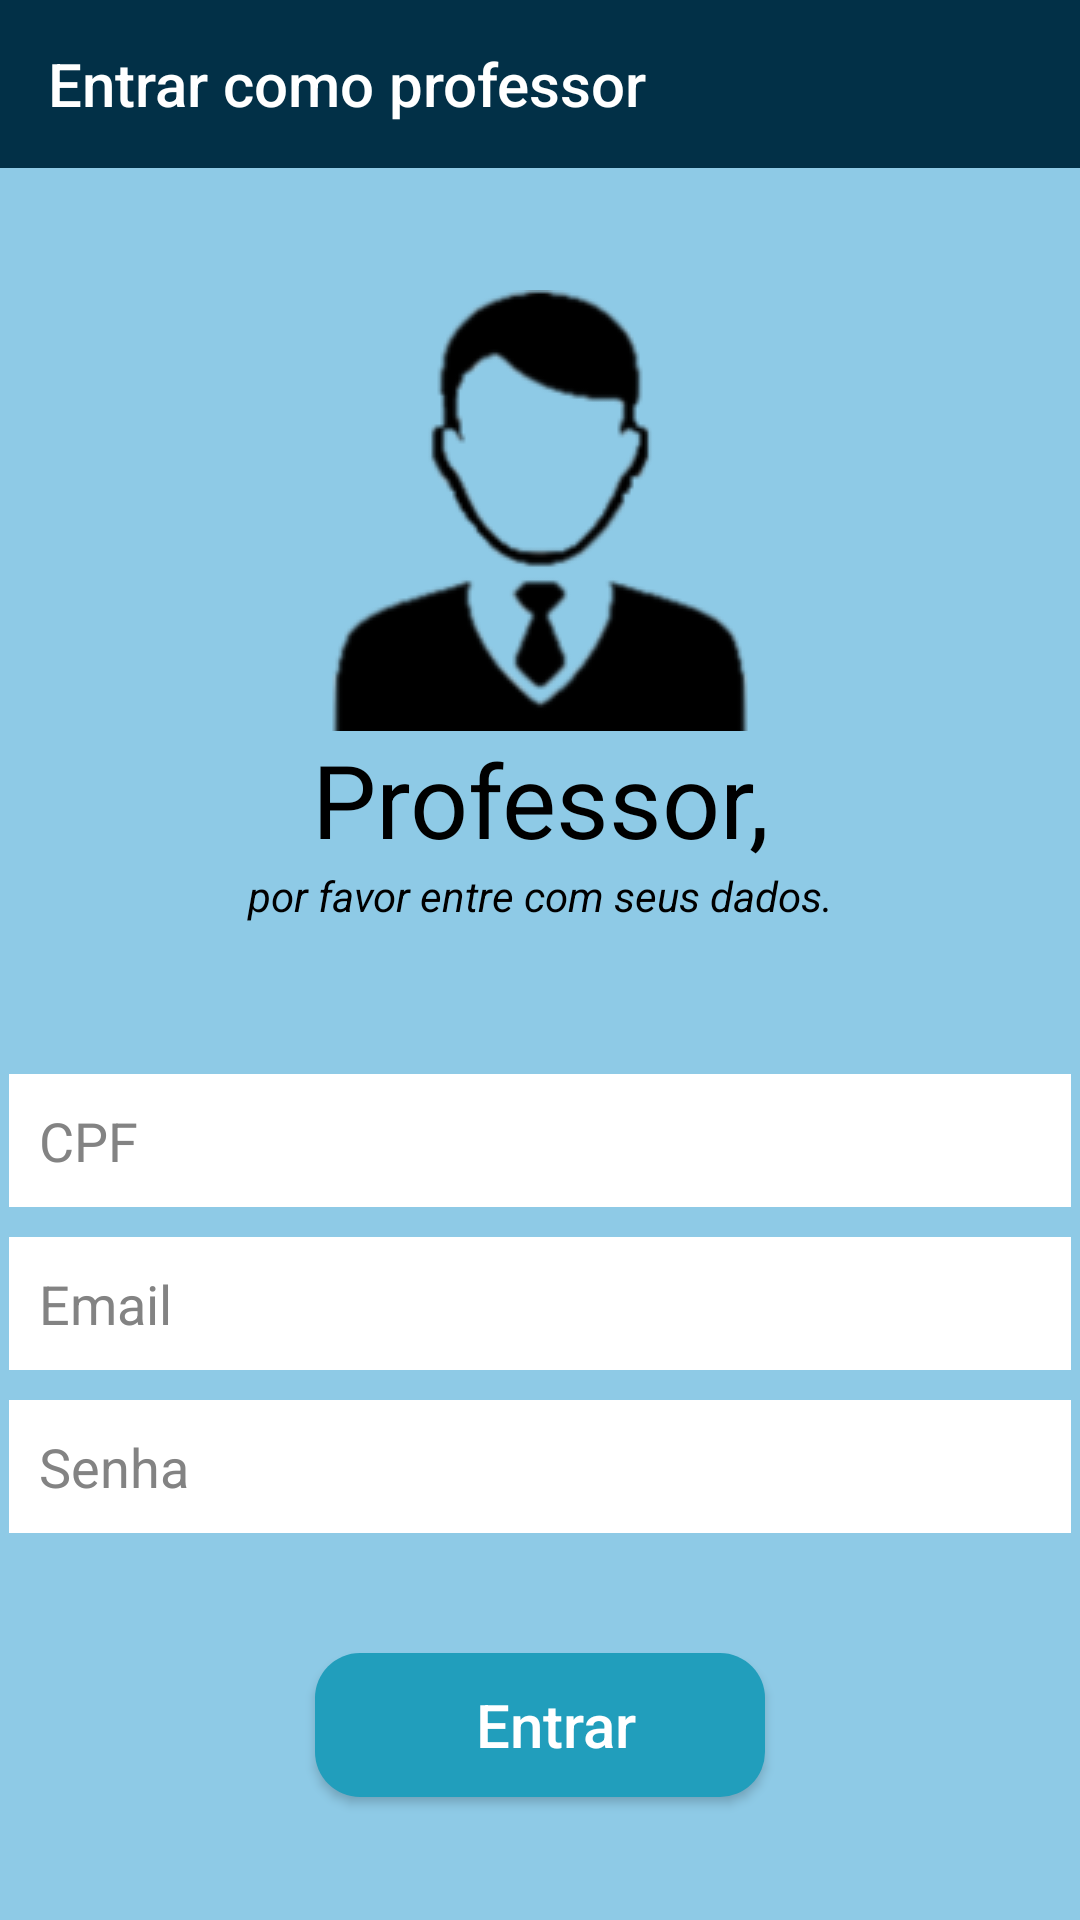

Here is an Android app screen rendered from its layout file. Give the layout XML and the strings, colors and styles it references.
<!-- AndroidManifest.xml: application theme Theme.EduSyst -->
<!-- res/layout/activity_login_professor.xml -->
<?xml version="1.0" encoding="utf-8"?>
<androidx.constraintlayout.widget.ConstraintLayout xmlns:android="http://schemas.android.com/apk/res/android"
    xmlns:app="http://schemas.android.com/apk/res-auto"
    xmlns:tools="http://schemas.android.com/tools"
    android:id="@+id/main"
    android:layout_width="match_parent"
    android:layout_height="match_parent"
    tools:context=".LoginProfessor">

    <androidx.appcompat.widget.Toolbar
        android:id="@+id/tb_login_prof"
        android:layout_width="match_parent"
        android:layout_height="?attr/actionBarSize"
        android:background="?attr/colorPrimary"
        app:layout_constraintTop_toTopOf="parent"
        app:title="Entrar como professor"
        app:titleTextColor="@android:color/white" />

    <LinearLayout
        android:layout_width="354dp"
        android:layout_height="602dp"
        android:gravity="center"
        android:orientation="vertical"
        app:layout_constraintBottom_toBottomOf="parent"
        app:layout_constraintEnd_toEndOf="parent"
        app:layout_constraintStart_toStartOf="parent"
        app:layout_constraintTop_toBottomOf="@+id/tb_login_prof">

        <ImageView
            android:id="@+id/imageView6"
            android:layout_width="match_parent"
            android:layout_height="wrap_content"
            app:srcCompat="@drawable/icn_professor_black" />

        <TextView
            android:id="@+id/textView10"
            android:layout_width="match_parent"
            android:layout_height="wrap_content"
            android:text="Professor,"
            android:textAlignment="center"
            android:textSize="34sp" />

        <TextView
            android:id="@+id/textView11"
            android:layout_width="match_parent"
            android:layout_height="wrap_content"
            android:layout_marginBottom="40dp"
            android:text="por favor entre com seus dados."
            android:textAlignment="center"
            android:textStyle="italic" />

        <EditText
            android:id="@+id/et_cpfProf"
            android:layout_width="match_parent"
            android:layout_height="wrap_content"
            android:layout_marginTop="10dp"
            android:background="#FFFFFF"
            android:ems="10"
            android:hint="CPF"
            android:inputType="number|numberSigned"
            android:padding="10dp"
            android:textColor="#000000"
            android:textColorHint="#838383" />

        <EditText
            android:id="@+id/et_emailProf"
            android:layout_width="match_parent"
            android:layout_height="wrap_content"
            android:layout_marginTop="10dp"
            android:background="#FFFFFF"
            android:ems="10"
            android:hint="Email"
            android:inputType="text"
            android:padding="10dp"
            android:textColor="#000000"
            android:textColorHint="#838383" />

        <EditText
            android:id="@+id/et_senhaProf"
            android:layout_width="match_parent"
            android:layout_height="wrap_content"
            android:layout_marginTop="10dp"
            android:background="#FFFFFF"
            android:ems="10"
            android:hint="Senha"
            android:inputType="textPassword"
            android:padding="10dp"
            android:textColor="#000000"
            android:textColorHint="#838383" />

        <Button
            android:id="@+id/bt_entrarProf"
            android:layout_width="150dp"
            android:layout_height="wrap_content"
            android:layout_marginTop="40dp"
            android:background="@drawable/btn"
            android:drawableLeft="@drawable/icn_login"
            android:drawablePadding="-15dp"
            android:paddingLeft="10dp"
            android:text="Entrar"
            android:textAllCaps="false"
            android:textColor="#FFFFFF"
            android:textSize="20sp" />
    </LinearLayout>
</androidx.constraintlayout.widget.ConstraintLayout>
<!-- resources referenced by this layout -->
<resources>
  <!-- drawable btn (drawable) -->
  <?xml version="1.0" encoding="utf-8"?>
  <shape xmlns:android="http://schemas.android.com/apk/res/android">
      <corners android:radius="15dp"/>
      <solid android:color="@color/azulForte"/>
  </shape>
  <!-- drawable icn_professor_black: png bitmap (drawable, 15588 bytes) -->
  <style name="Theme.EduSyst" parent="Base.Theme.EduSyst" />
  <color name="azulForte">#219ebc</color>
  <style name="Base.Theme.EduSyst" parent="Theme.AppCompat.DayNight.NoActionBar">
          
          
  
          
          <item name="colorPrimary">@color/azulEscuro</item>
          <item name="colorPrimaryVariant">@color/azulForte</item>
          <item name="colorOnPrimary">@color/white</item>
  
          
          <item name="android:windowBackground">@color/azulClaro</item>
          <item name="android:colorBackground">@color/azulClaro</item>
  
          
          <item name="android:textColor">@color/black</item>
  
          
          <item name="android:statusBarColor" tools:targetApi="l">@color/azulEscuro</item>
          <item name="android:navigationBarColor" tools:targetApi="l">@color/azulEscuro</item>
  
  
      </style>
  <color name="azulEscuro">#023047</color>
  <color name="white">#FFFFFFFF</color>
  <color name="azulClaro">#8ecae6</color>
  <color name="black">#FF000000</color>
</resources>
